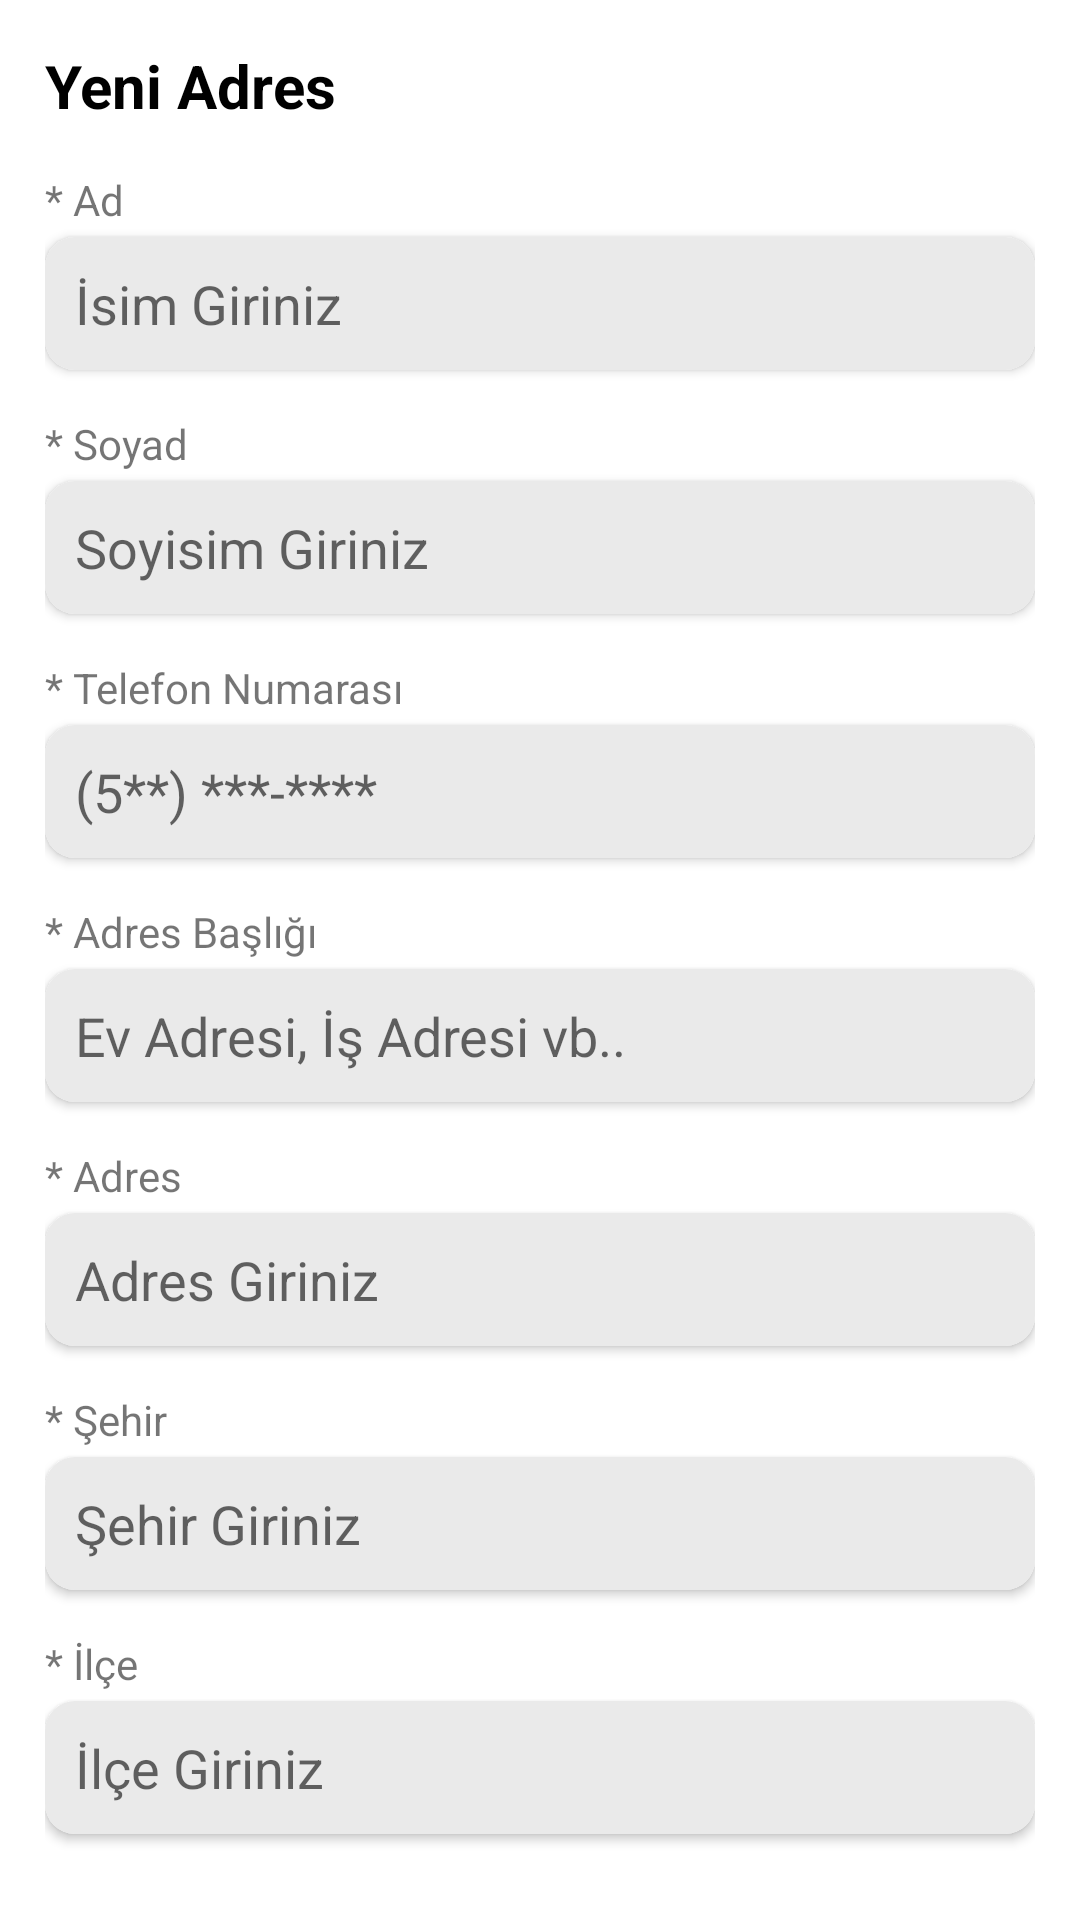

This screen was rendered from an Android layout file. Write that file and the resources it references.
<!-- AndroidManifest.xml: application theme Theme.FoodDelivery -->
<!-- res/layout/fragment_add_address.xml -->
<?xml version="1.0" encoding="utf-8"?>
<LinearLayout xmlns:android="http://schemas.android.com/apk/res/android"
    xmlns:tools="http://schemas.android.com/tools"
    android:layout_width="match_parent"
    android:layout_height="match_parent"
    xmlns:app="http://schemas.android.com/apk/res-auto"
    tools:context=".ui.profileFrags.AddAddressFragment"
    android:orientation="vertical"
    android:background="@color/white"
    android:padding="15dp">

    <androidx.core.widget.NestedScrollView
        android:layout_width="match_parent"
        android:layout_height="wrap_content"
        android:fitsSystemWindows="true"
        android:fillViewport="true"
        >

        <LinearLayout
            android:layout_width="match_parent"
            android:layout_height="wrap_content"
            android:orientation="vertical"
            android:paddingBottom="70dp"
            >

            <TextView
                android:layout_width="match_parent"
                android:layout_height="wrap_content"
                android:textColor="@color/black"
                android:textStyle="bold"
                android:textSize="20sp"
                android:layout_marginBottom="15dp"
                android:text="Yeni Adres"
                />

            <TextView
                android:layout_width="match_parent"
                android:layout_height="wrap_content"
                android:text="* Ad"
                android:layout_marginBottom="3dp"
                />

            <androidx.cardview.widget.CardView
                android:layout_width="match_parent"
                android:layout_height="wrap_content"
                android:layout_marginBottom="15dp"
                app:cardCornerRadius="10dp"
                >

                <EditText
                    android:id="@+id/txtName"
                    android:layout_width="match_parent"
                    android:layout_height="match_parent"
                    android:background="@drawable/frame_box"
                    android:padding="10dp"
                    android:maxLines="1"
                    android:hint="İsim Giriniz"
                    />


            </androidx.cardview.widget.CardView>

            <TextView
                android:layout_width="match_parent"
                android:layout_height="wrap_content"
                android:text="* Soyad"
                android:layout_marginBottom="3dp"
                />

            <androidx.cardview.widget.CardView
                android:layout_width="match_parent"
                android:layout_height="wrap_content"
                android:layout_marginBottom="15dp"
                app:cardCornerRadius="10dp"
                >

                <EditText
                    android:id="@+id/txtSurname"
                    android:layout_width="match_parent"
                    android:layout_height="match_parent"
                    android:background="@drawable/frame_box"
                    android:padding="10dp"
                    android:maxLines="1"
                    android:hint="Soyisim Giriniz"
                    />

            </androidx.cardview.widget.CardView>

            <TextView
                android:layout_width="match_parent"
                android:layout_height="wrap_content"
                android:text="* Telefon Numarası"
                android:layout_marginBottom="3dp"
                />

            <androidx.cardview.widget.CardView
                android:layout_width="match_parent"
                android:layout_height="wrap_content"
                android:layout_marginBottom="15dp"
                app:cardCornerRadius="10dp"
                >

                <EditText
                    android:id="@+id/txtPhone"
                    android:layout_width="match_parent"
                    android:layout_height="match_parent"
                    android:background="@drawable/frame_box"
                    android:padding="10dp"
                    android:maxLines="1"
                    android:hint="(5**) ***-****"
                    android:inputType="phone"
                    android:maxEms="13"
                    />


            </androidx.cardview.widget.CardView>

            <TextView
                android:layout_width="match_parent"
                android:layout_height="wrap_content"
                android:text="* Adres Başlığı"
                android:layout_marginBottom="3dp"
                />

            <androidx.cardview.widget.CardView
                android:layout_width="match_parent"
                android:layout_height="wrap_content"
                android:layout_marginBottom="15dp"
                app:cardCornerRadius="10dp"
                >

                <EditText
                    android:id="@+id/txtAddressHeadName"
                    android:layout_width="match_parent"
                    android:layout_height="match_parent"
                    android:background="@drawable/frame_box"
                    android:padding="10dp"
                    android:maxLines="1"
                    android:hint="Ev Adresi, İş Adresi vb.."
                    />


            </androidx.cardview.widget.CardView>


            <TextView
                android:layout_width="match_parent"
                android:layout_height="wrap_content"
                android:text="* Adres"
                android:layout_marginBottom="3dp"
                />

            <androidx.cardview.widget.CardView
                android:layout_width="match_parent"
                android:layout_height="wrap_content"
                android:layout_marginBottom="15dp"
                app:cardCornerRadius="10dp"
                >

                <EditText
                    android:id="@+id/txtAddress"
                    android:layout_width="match_parent"
                    android:layout_height="match_parent"
                    android:background="@drawable/frame_box"
                    android:padding="10dp"
                    android:hint="Adres Giriniz"
                    android:maxLines="1"
                    />


            </androidx.cardview.widget.CardView>

            <TextView
                android:layout_width="match_parent"
                android:layout_height="wrap_content"
                android:text="* Şehir"
                android:layout_marginBottom="3dp"
                />

            <androidx.cardview.widget.CardView
                android:layout_width="match_parent"
                android:layout_height="wrap_content"
                android:layout_marginBottom="15dp"
                app:cardCornerRadius="10dp"
                >

                <EditText
                    android:id="@+id/txtCity"
                    android:layout_width="match_parent"
                    android:layout_height="match_parent"
                    android:background="@drawable/frame_box"
                    android:padding="10dp"
                    android:hint="Şehir Giriniz"
                    android:maxLines="1"
                    />


            </androidx.cardview.widget.CardView>

            <TextView
                android:layout_width="match_parent"
                android:layout_height="wrap_content"
                android:text="* İlçe"
                android:layout_marginBottom="3dp"
                />

            <androidx.cardview.widget.CardView
                android:layout_width="match_parent"
                android:layout_height="wrap_content"
                android:layout_marginBottom="15dp"
                app:cardCornerRadius="10dp"
                >

                <EditText
                    android:id="@+id/txtState"
                    android:layout_width="match_parent"
                    android:layout_height="match_parent"
                    android:background="@drawable/frame_box"
                    android:padding="10dp"
                    android:hint="İlçe Giriniz"
                    android:maxLines="1"
                    />


            </androidx.cardview.widget.CardView>

            <com.google.android.material.button.MaterialButton
                android:id="@+id/btnSaveAdress"
                android:layout_width="wrap_content"
                android:layout_height="wrap_content"
                android:text="KAYDET"
                android:layout_margin="10dp"
                android:layout_gravity="end"
                />


        </LinearLayout>

    </androidx.core.widget.NestedScrollView>








</LinearLayout>
<!-- resources referenced by this layout -->
<resources>
  <color name="black">#FF000000</color>
  <color name="white">#FFFFFFFF</color>
  <!-- drawable frame_box (drawable) -->
  <?xml version="1.0" encoding="utf-8"?>
  <shape  xmlns:android="http://schemas.android.com/apk/res/android"
      android:shape="rectangle"
      >
      <solid
          android:color="@color/colorBeige"/>
      <corners android:radius="3dp"/>
      <size
  
          android:width="20dp"
          android:height="20dp"/>
  </shape>
  <style name="Theme.FoodDelivery" parent="Theme.MaterialComponents.DayNight.NoActionBar.Bridge">
          
          <item name="colorPrimary">@color/colorPrimaryGray</item>
          <item name="colorPrimaryVariant">@color/colorPrimaryVariantGray</item>
          <item name="colorOnPrimary">@color/white</item>
  
          
          <item name="colorSecondary">@color/colorSecondaryYellow</item>
          <item name="colorSecondaryVariant">@color/colorSecondaryVariantYellow</item>
          <item name="colorOnSecondary">@color/black</item>
          
          <item name="android:statusBarColor">@color/colorPrimaryVariantGray</item>
          
          <item name="toolbarStyle">@style/Widget.App.MaterialToolbar</item>
  
      </style>
  <color name="colorBeige">#eaeaea</color>
  <color name="colorPrimaryGray">#445963</color>
  <color name="colorPrimaryVariantGray">#1b3039</color>
  <color name="colorSecondaryYellow">#ffeb3b</color>
  <color name="colorSecondaryVariantYellow">#c8b900</color>
  <style name="Widget.App.MaterialToolbar" parent="Widget.MaterialComponents.Toolbar">
          <item name="toolbarStyle">@style/ThemeOverlay.App.Toolbar</item>
      </style>
  <style name="ThemeOverlay.App.Toolbar" parent="Widget.MaterialComponents.Toolbar">
          <item name="colorPrimary">@color/colorPrimaryGray</item>
          <item name="colorPrimaryVariant">@color/colorPrimaryVariantGray</item>
          <item name="colorOnPrimary">@color/white</item>
          <item name="iconTint">?attr/colorOnPrimary</item>
          <item name="android:background">@color/colorPrimaryGray</item>
          <item name="contentScrim">@color/colorOnPrimaryGray</item>
          <item name="scrimBackground">@color/colorOnPrimaryGray</item>
          <item name="titleTextColor">?attr/colorOnPrimary</item>
          <item name="android:titleTextColor" tools:targetApi="m">?attr/colorOnPrimary</item>
      </style>
  <color name="colorOnPrimaryGray">#708690</color>
</resources>
